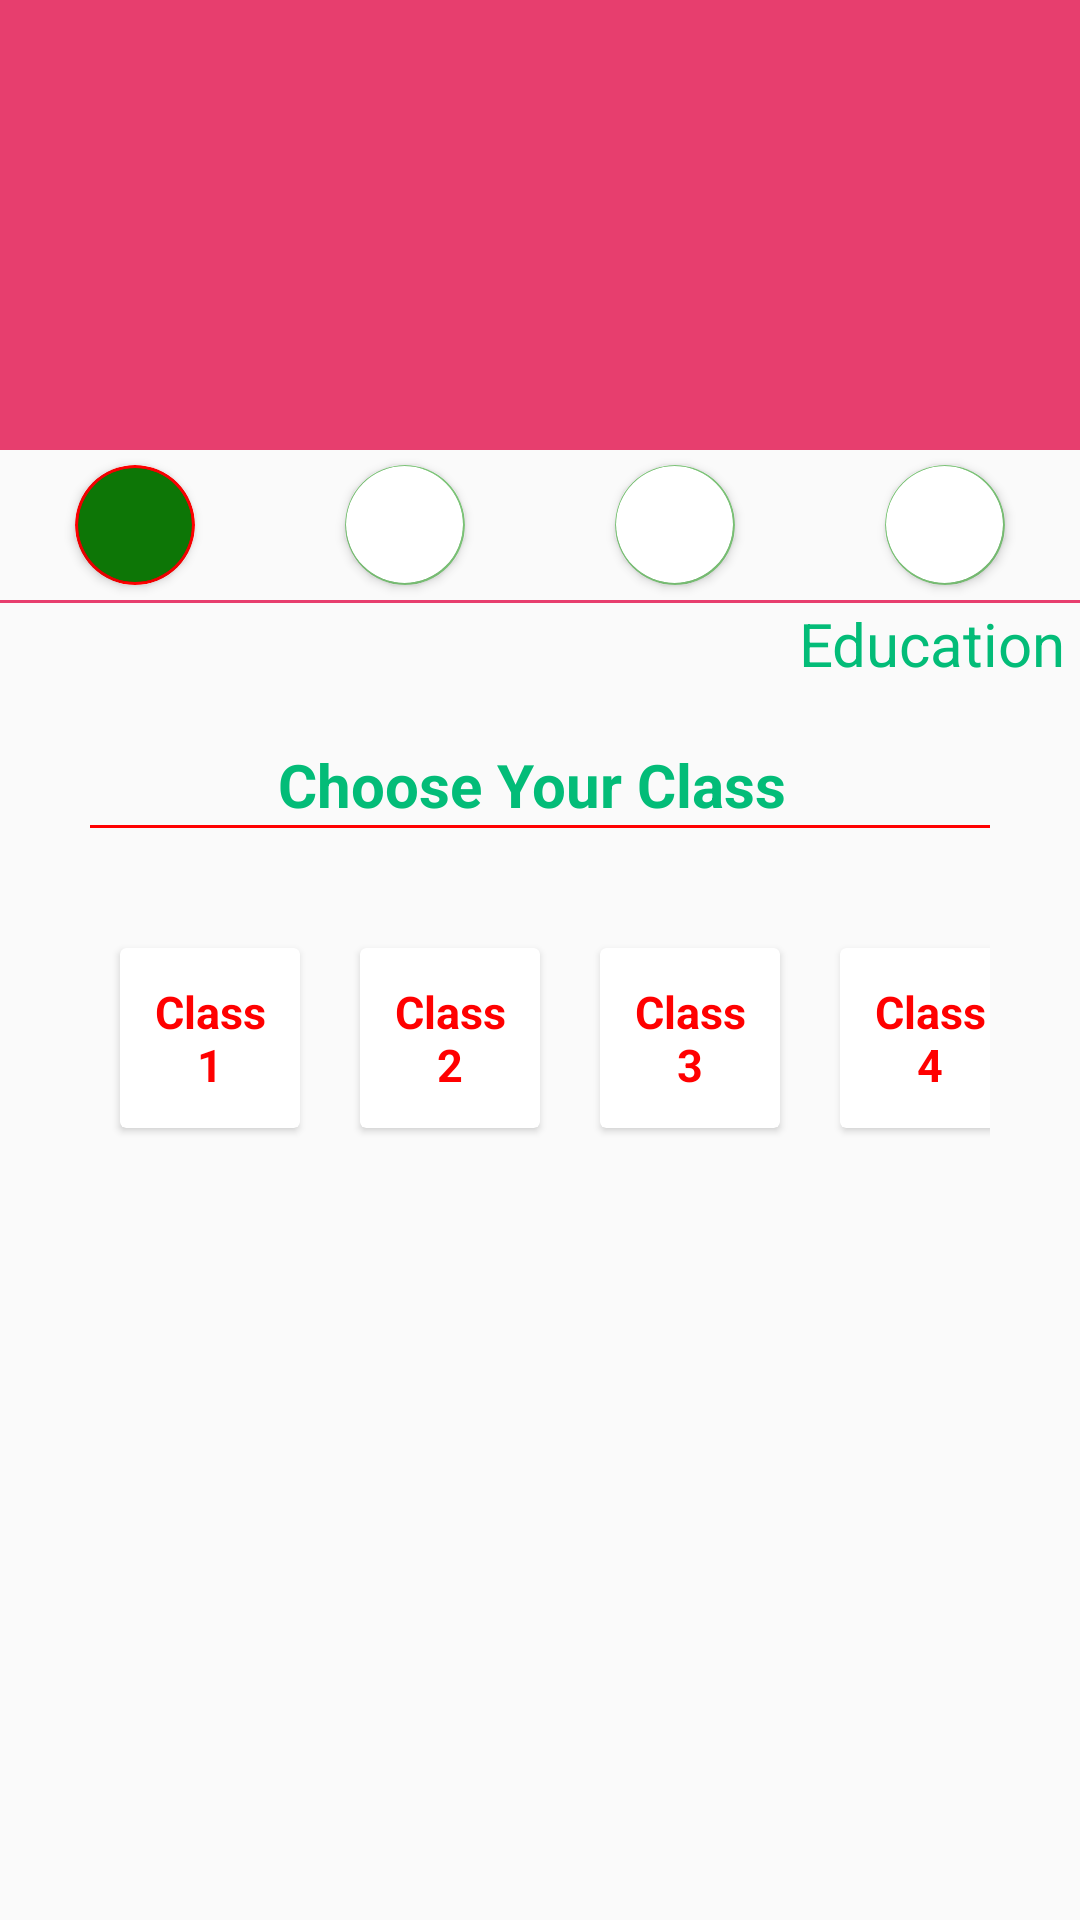

Produce the Android XML layout that renders to this screen, including the resource entries it uses.
<!-- AndroidManifest.xml: application theme AppTheme -->
<!-- res/layout/activity_main.xml -->
<?xml version="1.0" encoding="utf-8"?>
<LinearLayout xmlns:android="http://schemas.android.com/apk/res/android"
    xmlns:app="http://schemas.android.com/apk/res-auto"
    xmlns:tools="http://schemas.android.com/tools"
    android:layout_width="match_parent"
    android:layout_height="match_parent"
    android:orientation="vertical"
    tools:context="com.example.example.my_bangla.MainActivity">

    <ImageView
        android:layout_width="match_parent"
        android:layout_height="150dp"
        android:background="@color/colorAccent" />

    <LinearLayout
        android:layout_width="match_parent"
        android:layout_height="50dp"
        android:weightSum="4">
        ///menu comonication start
        <LinearLayout
            android:layout_width="0dp"
            android:layout_height="50dp"
            style="@style/linearLayout">
            <android.support.v7.widget.CardView
                android:layout_width="40dp"
                app:cardCornerRadius="20dp"
                app:cardBackgroundColor="@color/red"
                android:layout_height="40dp">
                <LinearLayout
                    android:layout_gravity="center"
                    android:layout_width="wrap_content"
                    android:layout_height="wrap_content">
                <android.support.v7.widget.CardView
                app:cardBackgroundColor="@color/colorPrimary"
                android:layout_gravity="center"
                android:layout_width="38dp"
                app:cardCornerRadius="30dp"
                android:layout_height="38dp">
                    <ImageView
                        android:layout_gravity="center"
                    android:layout_width="30dp"
                    android:layout_height="30dp"
                    style="@style/menu_src"/>
                </android.support.v7.widget.CardView>
                </LinearLayout>
            </android.support.v7.widget.CardView>
        </LinearLayout>
        /// menu commonication end
        ///menu Education start
        <LinearLayout
            android:layout_width="0dp"
            android:layout_height="50dp"
            style="@style/linearLayout">
            <android.support.v7.widget.CardView
                android:layout_width="40dp"
                app:cardCornerRadius="20dp"
                app:cardBackgroundColor="@color/card_1"
                android:layout_height="40dp">
                <android.support.v7.widget.CardView
                    app:cardBackgroundColor="@color/white"
                    android:layout_gravity="center"
                    android:layout_width="39dp"
                    app:cardCornerRadius="39dp"
                    android:layout_height="39dp">
                    <ImageView
                        android:layout_width="30dp"
                        android:layout_height="30dp"
                        style="@style/menu_src"/>
                </android.support.v7.widget.CardView>
            </android.support.v7.widget.CardView>
        </LinearLayout>
        /// menu Education end
        ///menu News start
        <LinearLayout
            android:layout_width="0dp"
            android:layout_height="50dp"
            style="@style/linearLayout">
            <android.support.v7.widget.CardView
                android:layout_width="40dp"
                app:cardCornerRadius="20dp"
                app:cardBackgroundColor="@color/card_1"
                android:layout_height="40dp">
                <android.support.v7.widget.CardView
                    app:cardBackgroundColor="@color/white"
                    android:layout_gravity="center"
                    android:layout_width="39dp"
                    app:cardCornerRadius="39dp"
                    android:layout_height="39dp">
                    <ImageView
                        android:layout_width="30dp"
                        android:layout_height="30dp"
                        style="@style/menu_src"/>
                </android.support.v7.widget.CardView>
            </android.support.v7.widget.CardView>
        </LinearLayout>
        /// menu News end
        ///menu Digital Skill start
        <LinearLayout
            android:layout_width="0dp"
            android:layout_height="50dp"
            style="@style/linearLayout">
            <android.support.v7.widget.CardView
                android:layout_width="40dp"
                app:cardCornerRadius="20dp"
                app:cardBackgroundColor="@color/card_1"
                android:layout_height="40dp">
                <android.support.v7.widget.CardView
                    app:cardBackgroundColor="@color/white"
                    android:layout_gravity="center"
                    android:layout_width="39dp"
                    app:cardCornerRadius="39dp"
                    android:layout_height="39dp">
                    <ImageView
                        android:layout_width="30dp"
                        android:layout_height="30dp"
                        style="@style/menu_src"/>
                </android.support.v7.widget.CardView>
            </android.support.v7.widget.CardView>
        </LinearLayout>
        /// menu Digital Skill end
    </LinearLayout>
    <View
        android:background="@color/colorAccent"
        android:layout_width="match_parent"
        android:layout_height="1dp"></View>
    ////// Fragment Education
    <LinearLayout
        android:orientation="vertical"
        android:layout_width="match_parent"
        android:layout_height="match_parent">
        <TextView
            android:text="Education"
            style="@style/menu_text"
            android:layout_width="match_parent"
            android:layout_height="wrap_content" />
        <TextView
            style="@style/menu_text"
            android:gravity="center"
            android:text="Choose Your Class"
            android:textStyle="bold"
            android:layout_marginTop="20dp"
            android:layout_width="match_parent"
            android:layout_height="wrap_content" />
        <View
            android:layout_gravity="center"
            android:background="@color/red"
            android:layout_marginLeft="30dp"
            android:layout_marginRight="30dp"
            android:layout_width="match_parent"
            android:layout_height="1dp"></View>
        <ScrollView
            android:layout_width="wrap_content"
            android:layout_height="match_parent">
        <LinearLayout
            android:orientation="horizontal"
            android:padding="30dp"
            android:layout_width="match_parent"
            android:layout_height="wrap_content">
            /// Primary
        <android.support.v7.widget.CardView
            android:layout_width="60dp"
            android:layout_height="60dp"
            android:layout_margin="10dp"
            app:cardElevation="1.5dp">
            <TextView
                style="@style/class_btn_text"
                android:layout_width="wrap_content"
                android:layout_height="wrap_content"
                android:textAlignment="center"
                android:text="Class  1" />
        </android.support.v7.widget.CardView>
            <android.support.v7.widget.CardView
                android:layout_width="60dp"
                android:layout_margin="10dp"
                android:layout_height="60dp"
                app:cardElevation="1.5dp">
                <TextView
                    style="@style/class_btn_text"
                    android:layout_width="wrap_content"
                    android:layout_height="wrap_content"
                    android:textAlignment="center"
                    android:text="Class  2" />
            </android.support.v7.widget.CardView>
            <android.support.v7.widget.CardView
                android:layout_width="60dp"
                android:layout_height="60dp"
                android:layout_margin="10dp"
                app:cardElevation="1.5dp">
                <TextView
                    style="@style/class_btn_text"
                    android:layout_width="wrap_content"
                    android:layout_height="wrap_content"
                    android:textAlignment="center"
                    android:text="Class  3" />
            </android.support.v7.widget.CardView>
            <android.support.v7.widget.CardView
                android:layout_width="60dp"
                android:layout_height="60dp"
                android:layout_margin="10dp"
                app:cardElevation="1.5dp">
                <TextView
                    style="@style/class_btn_text"
                    android:layout_width="wrap_content"
                    android:layout_height="wrap_content"
                    android:textAlignment="center"
                    android:text="Class  4" />
            </android.support.v7.widget.CardView>
            <android.support.v7.widget.CardView
                android:layout_width="60dp"
                android:layout_height="60dp"
                android:layout_margin="10dp"
                app:cardElevation="1.5dp">
                <TextView
                    style="@style/class_btn_text"
                    android:layout_width="wrap_content"
                    android:layout_height="wrap_content"
                    android:textAlignment="center"
                    android:text="Class  5" />
            </android.support.v7.widget.CardView>
        </LinearLayout>
        </ScrollView>
    </LinearLayout>

</LinearLayout>
<!-- resources referenced by this layout -->
<resources>
  <color name="card_1">#86d281</color>
  <color name="colorAccent">#e73e6e</color>
  <color name="colorPrimary">#0d7606</color>
  <color name="red">#ff0000</color>
  <color name="white">#ffffff</color>
  <style name="class_btn_text">
         <item name="android:layout_gravity">center</item>
          <item name="android:padding">5dp</item>
          <item name="android:orientation">vertical</item>
          <item name="android:textSize">15sp</item>
          <item name="android:textColor">@color/red</item>
          <item name="android:textStyle">bold</item>
      </style>
  <style name="linearLayout">
          <item name="android:gravity">center</item>
          <item name="android:layout_weight">1</item>
          <item name="android:orientation">vertical</item>
      </style>
  <style name="menu_src">
  
          <item name="android:layout_gravity">center</item>
          <item name="android:src">@mipmap/ic_launcher</item>
      </style>
  <style name="menu_text">
          <item name="android:gravity">right</item>
          <item name="android:textSize">20sp</item>
          <item name="android:orientation">vertical</item>
          <item name="android:layout_marginRight">5dp</item>
          <item name="android:textColor">@color/deep_green</item>
      </style>
  <style name="AppTheme" parent="Theme.AppCompat.Light.DarkActionBar">
          
          <item name="colorPrimary">@color/colorPrimary</item>
          <item name="colorPrimaryDark">@color/colorPrimaryDark</item>
          <item name="colorAccent">@color/colorAccent</item>
      </style>
  <color name="deep_green">#03bc78</color>
  <color name="colorPrimaryDark">#303F9F</color>
</resources>
